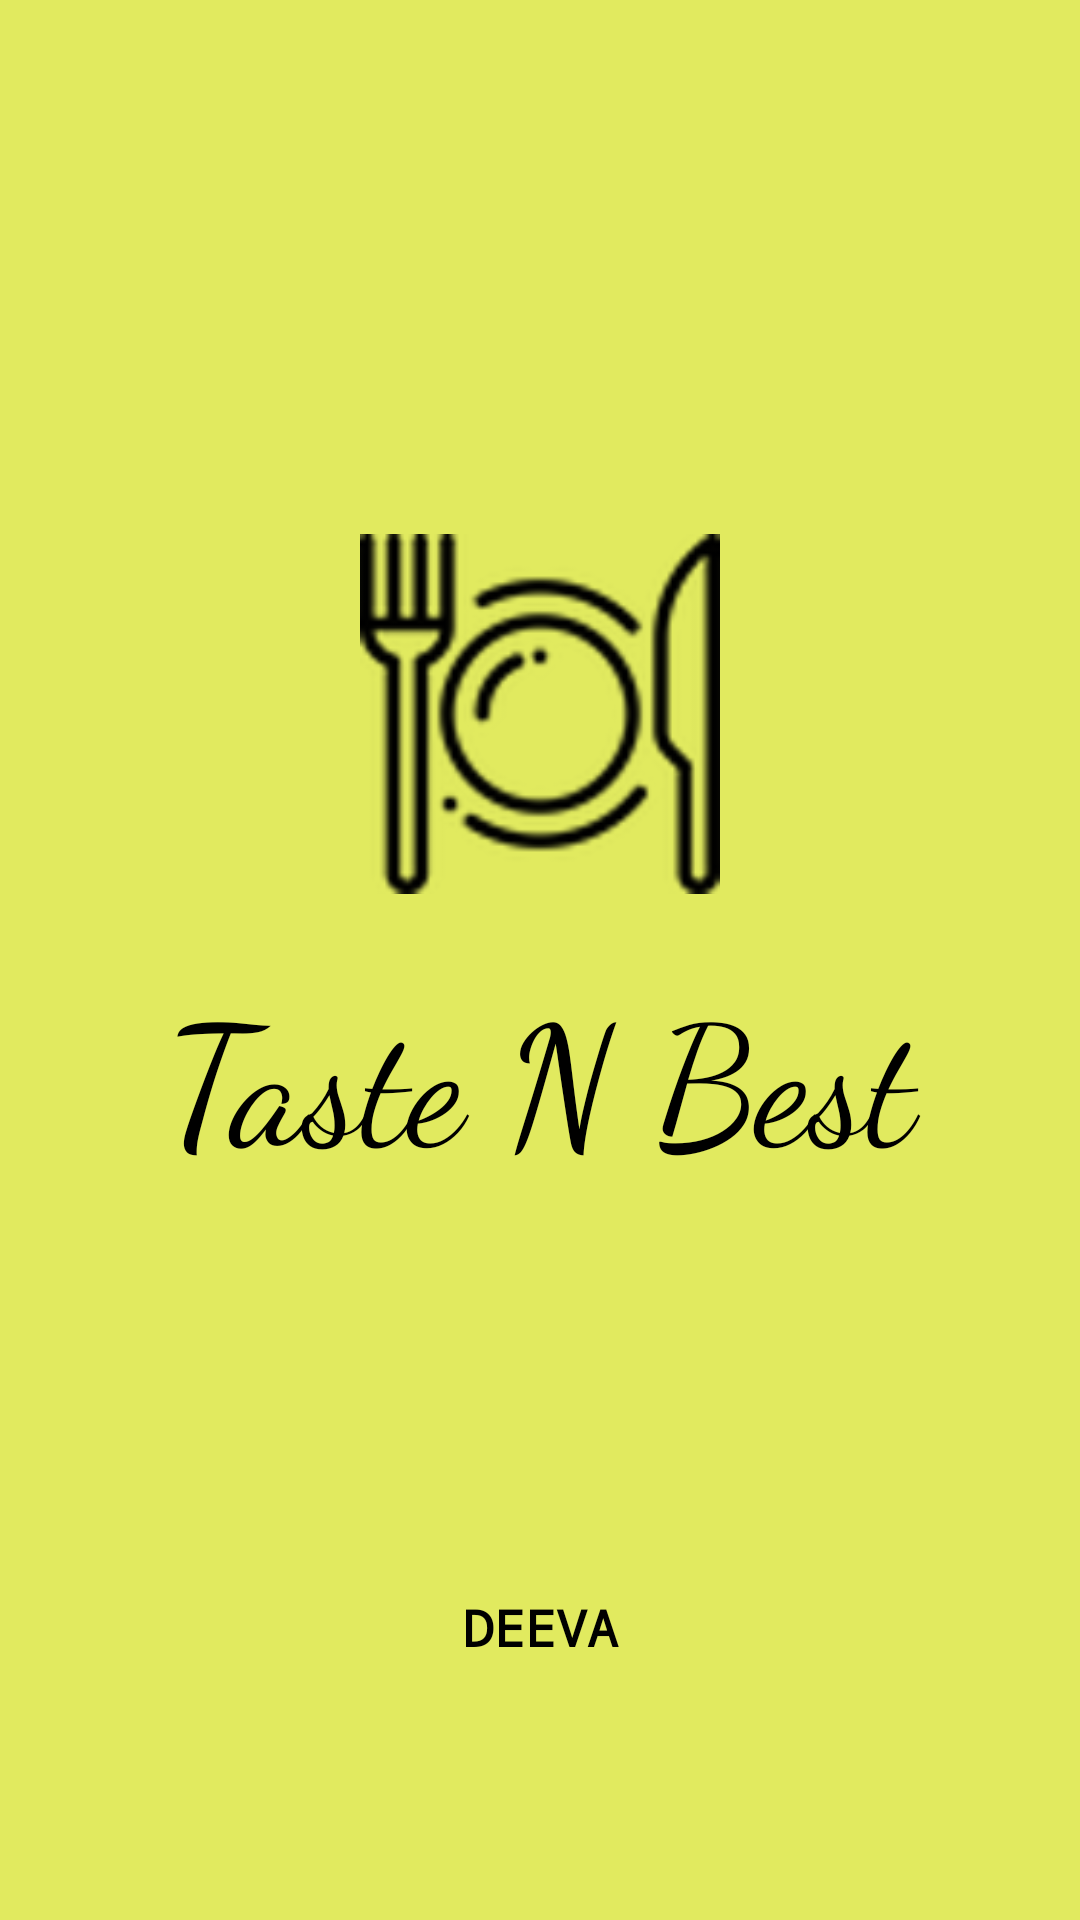

Reconstruct the res/layout file that produces this screen, plus the resources it refers to.
<!-- AndroidManifest.xml: application theme AppTheme -->
<!-- res/layout/activity_main.xml -->
<?xml version="1.0" encoding="utf-8"?>
<androidx.constraintlayout.widget.ConstraintLayout xmlns:android="http://schemas.android.com/apk/res/android"
    xmlns:app="http://schemas.android.com/apk/res-auto"
    xmlns:tools="http://schemas.android.com/tools"
    android:layout_width="match_parent"
    android:layout_height="match_parent"
    android:background="#E1EA5F"
    tools:context=".MainActivity">

    <ImageView
        android:id="@+id/imageView"
        android:layout_width="match_parent"
        android:layout_height="120dp"
        android:layout_marginLeft="40dp"
        android:layout_marginRight="40dp"
        android:adjustViewBounds="false"
        android:src="@drawable/title_img"
        app:layout_constraintBottom_toBottomOf="parent"
        app:layout_constraintEnd_toEndOf="parent"
        app:layout_constraintStart_toStartOf="parent"
        app:layout_constraintTop_toTopOf="parent"
        app:layout_constraintVertical_bias="0.342" />

    <TextView
        android:id="@+id/tastenbest2demo00000"
        android:layout_width="match_parent"
        android:layout_height="wrap_content"
        android:fontFamily="cursive"
        android:gravity="center"
        android:padding="8dp"
        android:text="Taste N Best"
        android:textColor="@color/Black"
        android:textSize="55sp"
        app:layout_constraintBottom_toTopOf="@+id/textView7"
        app:layout_constraintTop_toBottomOf="@+id/imageView"
        tools:layout_editor_absoluteX="0dp"
        app:layout_constraintVertical_bias="0.1"/>

    <TextView
        android:id="@+id/textView7"
        android:layout_width="217dp"
        android:layout_height="30dp"
        android:fontFamily="monospace"
        android:text="Deeva"
        android:textAlignment="center"
        android:textAllCaps="true"
        android:textColor="@color/Black"
        android:textSize="17sp"
        android:textStyle="bold"
        app:layout_constraintBottom_toBottomOf="parent"
        app:layout_constraintEnd_toEndOf="parent"
        app:layout_constraintStart_toStartOf="parent"
        app:layout_constraintTop_toBottomOf="@+id/imageView"
        app:layout_constraintVertical_bias="0.747" />

</androidx.constraintlayout.widget.ConstraintLayout>
<!-- resources referenced by this layout -->
<resources>
  <color name="Black">#000000</color>
  <!-- drawable title_img: png bitmap (drawable, 11969 bytes) -->
  <style name="AppTheme" parent="Theme.AppCompat.Light.DarkActionBar">
          
          <item name="colorPrimary">#0B630D</item>
          <item name="colorPrimaryDark">@color/Black</item>
          <item name="colorAccent">@color/darkgray</item>
      </style>
  <color name="darkgray">#B2000000</color>
</resources>
